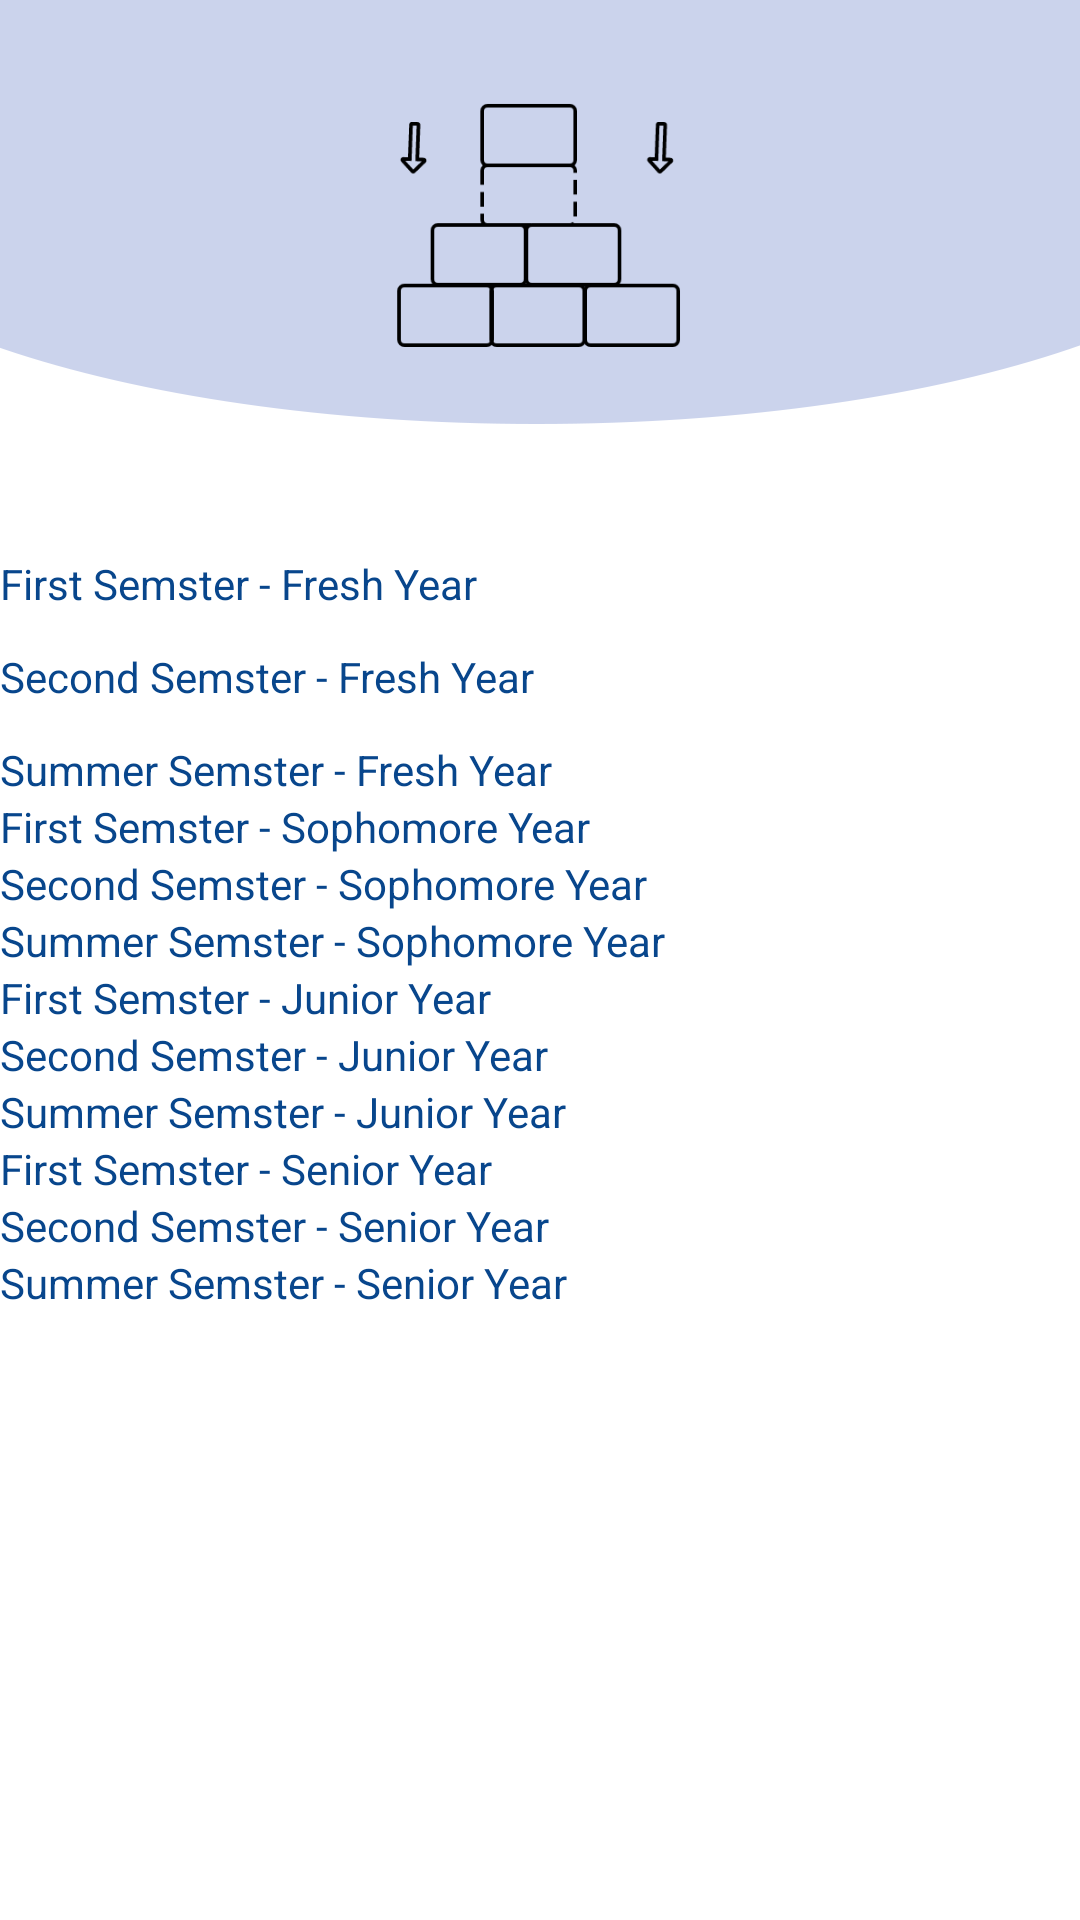

Layout XML and referenced resources for this Android screen:
<!-- AndroidManifest.xml: application theme Theme.StudentToolKit -->
<!-- res/layout/activity_user_plan.xml -->
<?xml version="1.0" encoding="utf-8"?>
<LinearLayout xmlns:android="http://schemas.android.com/apk/res/android"
    xmlns:app="http://schemas.android.com/apk/res-auto"
    xmlns:tools="http://schemas.android.com/tools"
    android:layout_width="match_parent"
    android:layout_height="match_parent"
    android:orientation="vertical"
    android:background="@drawable/artboard4"
    tools:context=".UserPlan">
    <ImageView
        android:layout_width="25dp"
        android:layout_height="25dp"
        android:id="@+id/home25"
        android:layout_gravity="right"
        android:layout_marginRight="20dp"
        android:src="@drawable/home"/>
    <ImageView
        android:layout_width="100dp"
        android:layout_height="100dp"
        android:src="@drawable/planner"
        android:layout_gravity="center"
        android:layout_marginBottom="60dp"/>

    <ScrollView
        android:layout_width="match_parent"
        android:layout_height="match_parent"
        >
        <LinearLayout
            android:layout_width="match_parent"
            android:layout_height="match_parent"
            android:orientation="vertical">
            <TextView
                android:layout_width="wrap_content"
                android:layout_height="wrap_content"
                android:id="@+id/txt1"
                android:textColor="@color/navy"
                android:text="First Semster - Fresh Year"
                />
            <androidx.cardview.widget.CardView
                android:layout_width="match_parent"
                android:layout_height="wrap_content"
                app:cardUseCompatPadding="true"
                app:cardCornerRadius="10dp">
            <androidx.recyclerview.widget.RecyclerView
                android:layout_width="match_parent"
                android:layout_height="wrap_content"
                android:layout_marginLeft="5dp"
                android:id="@+id/first_fresh"/>
            </androidx.cardview.widget.CardView>
            <TextView
                android:layout_width="wrap_content"
                android:layout_height="wrap_content"
                android:id="@+id/txt2"
                android:textColor="@color/navy"

                android:text="Second Semster - Fresh Year"
                />
            <androidx.cardview.widget.CardView
                android:layout_width="match_parent"
                android:layout_height="wrap_content"
                app:cardUseCompatPadding="true"
                app:cardCornerRadius="10dp">
            <androidx.recyclerview.widget.RecyclerView
                android:layout_width="match_parent"
                android:layout_height="wrap_content"
                android:layout_marginLeft="5dp"
                android:id="@+id/second_fresh"/>
            </androidx.cardview.widget.CardView>
            <TextView
                android:layout_width="wrap_content"
                android:layout_height="wrap_content"
                android:id="@+id/txt3"
                android:textColor="@color/navy"

                android:text="Summer Semster - Fresh Year"
                />
            <androidx.recyclerview.widget.RecyclerView
                android:layout_width="match_parent"
                android:layout_height="wrap_content"
                android:id="@+id/summer_fresh"/>
            <TextView
                android:layout_width="wrap_content"
                android:layout_height="wrap_content"
                android:id="@+id/txt4"
                android:textColor="@color/navy"

                android:text="First Semster - Sophomore Year"
                />
            <androidx.recyclerview.widget.RecyclerView
                android:layout_width="match_parent"
                android:layout_height="wrap_content"
                android:id="@+id/first_Sophomore"/>
            <TextView
                android:layout_width="wrap_content"
                android:layout_height="wrap_content"
                android:id="@+id/txt5"
                android:textColor="@color/navy"

                android:text="Second Semster - Sophomore Year"
                />
            <androidx.recyclerview.widget.RecyclerView
                android:layout_width="match_parent"
                android:layout_height="wrap_content"
                android:id="@+id/second_Sophomore"/>
            <TextView
                android:layout_width="wrap_content"
                android:layout_height="wrap_content"
                android:id="@+id/txt6"
                android:textColor="@color/navy"

                android:text="Summer Semster - Sophomore Year"
                />
            <androidx.recyclerview.widget.RecyclerView
                android:layout_width="match_parent"
                android:layout_height="wrap_content"
                android:id="@+id/summer_Sophomore"/>
            <TextView
                android:layout_width="wrap_content"
                android:layout_height="wrap_content"
                android:id="@+id/txt7"
                android:textColor="@color/navy"

                android:text="First Semster - Junior Year"
                />
            <androidx.recyclerview.widget.RecyclerView
                android:layout_width="match_parent"
                android:layout_height="wrap_content"
                android:id="@+id/first_Junior"/>
            <TextView
                android:layout_width="wrap_content"
                android:layout_height="wrap_content"
                android:id="@+id/txt8"
                android:textColor="@color/navy"

                android:text="Second Semster - Junior Year"
                />
            <androidx.recyclerview.widget.RecyclerView
                android:layout_width="match_parent"
                android:layout_height="wrap_content"
                android:id="@+id/second_Junior"/>
            <TextView
                android:layout_width="wrap_content"
                android:layout_height="wrap_content"
                android:id="@+id/txt9"
                android:textColor="@color/navy"

                android:text="Summer Semster - Junior Year"
                />
            <androidx.recyclerview.widget.RecyclerView
                android:layout_width="match_parent"
                android:layout_height="wrap_content"
                android:id="@+id/summer_Junior"/>
            <TextView
                android:layout_width="wrap_content"
                android:layout_height="wrap_content"
                android:id="@+id/txt10"
                android:textColor="@color/navy"

                android:text="First Semster - Senior Year"
                />
            <androidx.recyclerview.widget.RecyclerView
                android:layout_width="match_parent"
                android:layout_height="wrap_content"
                android:id="@+id/first_Senior"/>
            <TextView
                android:layout_width="wrap_content"
                android:layout_height="wrap_content"
                android:id="@+id/txt11"
                android:textColor="@color/navy"

                android:text="Second Semster - Senior Year"
                />
            <androidx.recyclerview.widget.RecyclerView
                android:layout_width="match_parent"
                android:layout_height="wrap_content"
                android:id="@+id/second_Senior"/>
            <TextView
                android:layout_width="wrap_content"
                android:layout_height="wrap_content"
                android:id="@+id/txt12"
                android:textColor="@color/navy"

                android:text="Summer Semster - Senior Year"
                />
            <androidx.recyclerview.widget.RecyclerView
                android:layout_width="match_parent"
                android:layout_height="wrap_content"
                android:id="@+id/summer_Senior"/>
        </LinearLayout>
    </ScrollView>

</LinearLayout>
<!-- resources referenced by this layout -->
<resources>
  <color name="navy">#08468c</color>
  <!-- drawable artboard4: png bitmap (drawable-v24, 15486 bytes) -->
  <!-- drawable planner: png bitmap (drawable-v24, 2281 bytes) -->
  <style name="Theme.StudentToolKit" parent="Theme.MaterialComponents.DayNight.NoActionBar">
          
          <item name="colorPrimary">@color/white</item>
          <item name="colorPrimaryVariant">@color/gray</item>
          <item name="colorOnPrimary">@color/white</item>
          
          <item name="colorSecondary">@color/teal_200</item>
          <item name="colorSecondaryVariant">@color/teal_700</item>
          <item name="colorOnSecondary">@color/black</item>
          
          <item name="android:statusBarColor">?attr/colorPrimaryVariant</item>
          
      </style>
  <color name="white">#FFFFFFFF</color>
  <color name="gray">#aaa</color>
  <color name="teal_200">#FF03DAC5</color>
  <color name="teal_700">#FF018786</color>
  <color name="black">#FF000000</color>
</resources>
